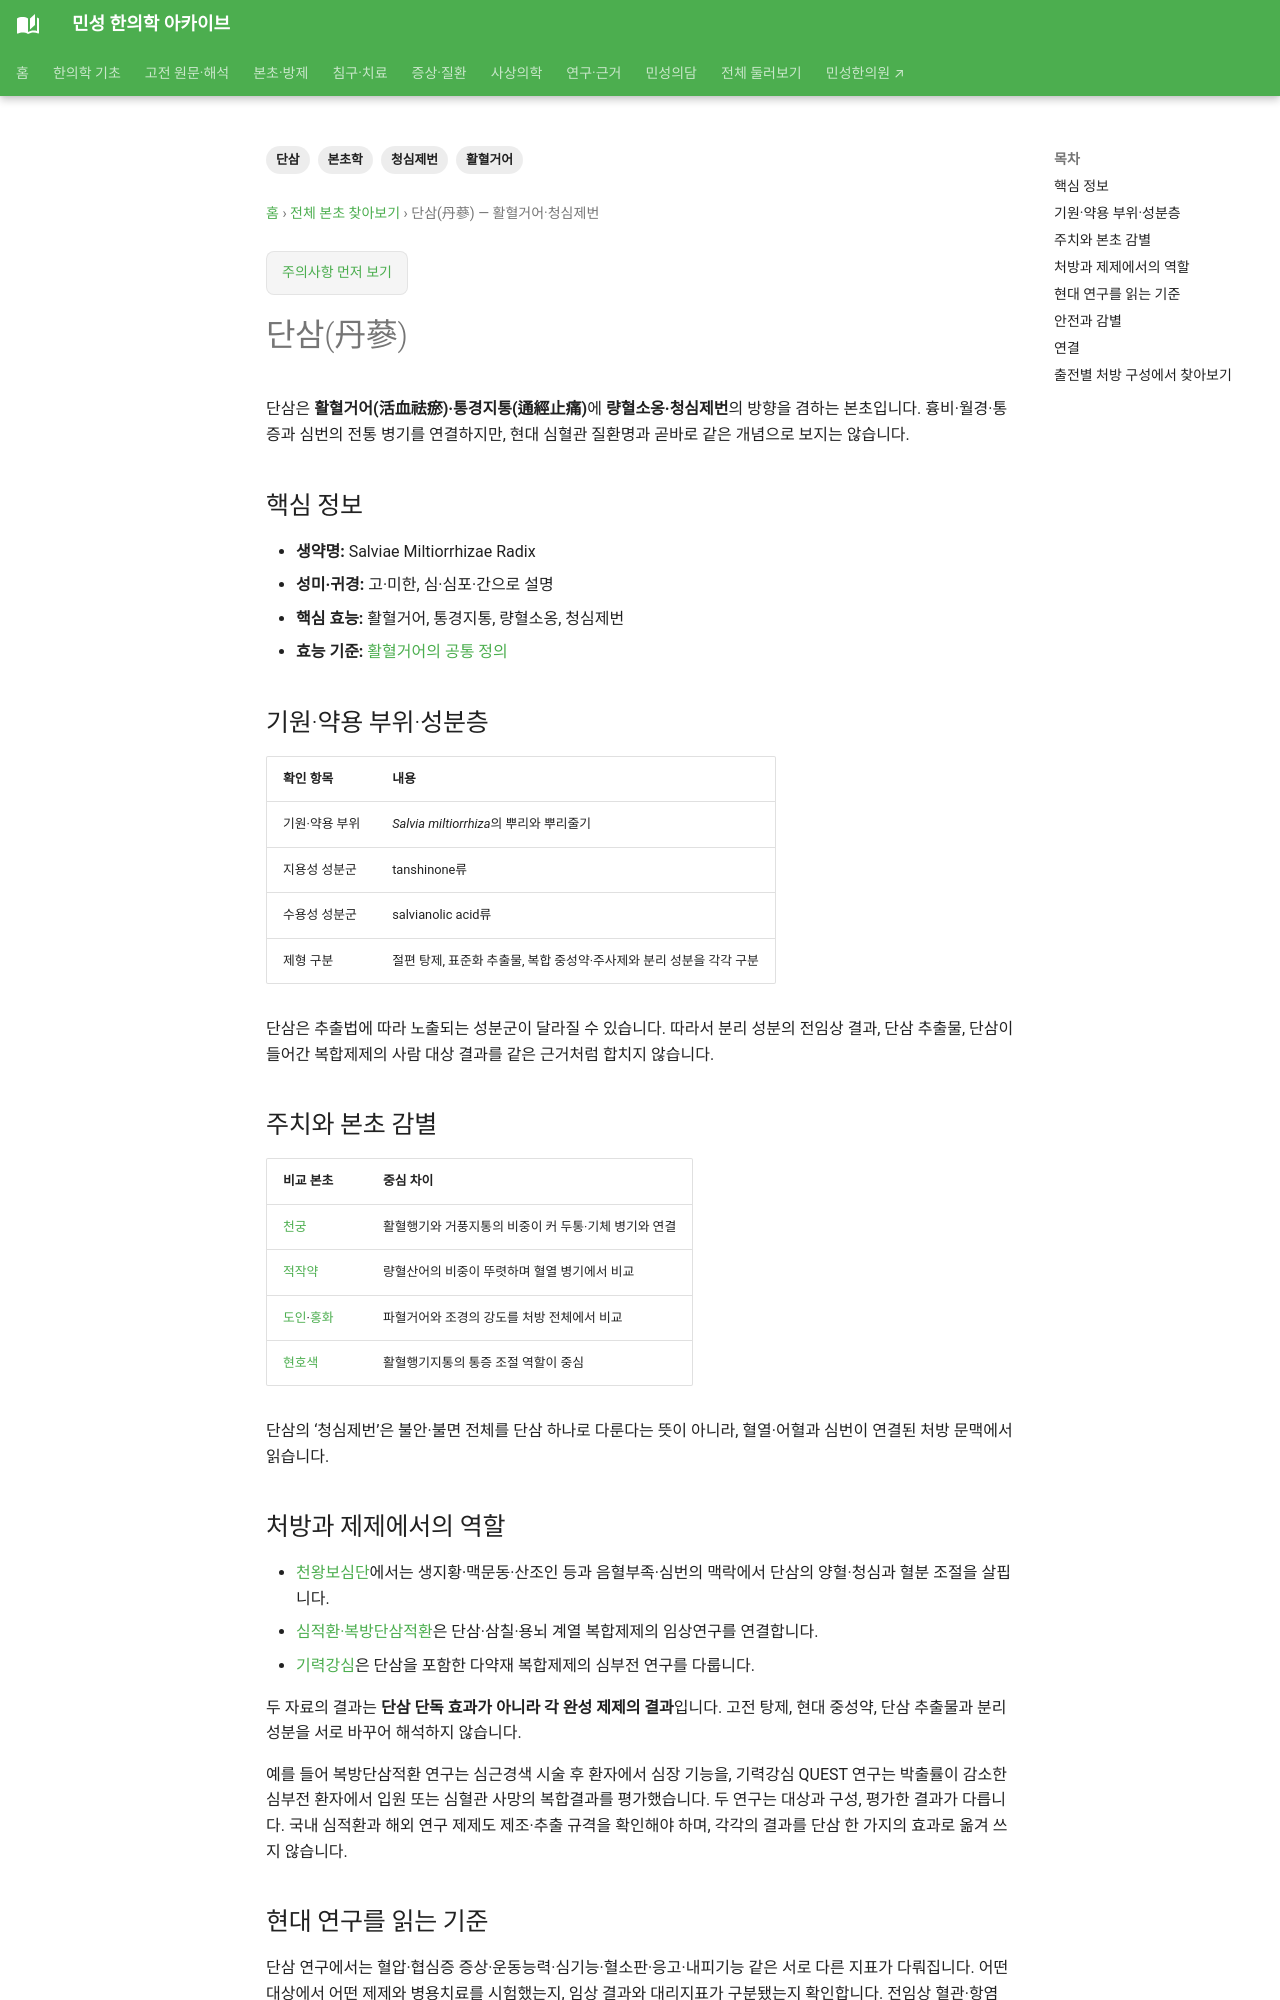

repository: joowon1111/minseong-korean-medicine-wiki · page: herbs/salvia/index.html · generator: mkdocs

---
title: 단삼(丹蔘) — 활혈거어·청심제번
description: 단삼의 활혈거어·통경지통·청심제번 효능, 유사 활혈약과의 차이, 처방과 현대 심혈관 연구의 해석 범위를 정리합니다.
tags: [본초학, 단삼, 활혈거어, 청심제번]
status: 검토완료
last_reviewed: 2026-09-18
---
# 단삼(丹蔘)

단삼은 **활혈거어(活血祛瘀)·통경지통(通經止痛)**에 **량혈소옹·청심제번**의 방향을 겸하는 본초입니다. 흉비·월경·통증과 심번의 전통 병기를 연결하지만, 현대 심혈관 질환명과 곧바로 같은 개념으로 보지는 않습니다.

## 핵심 정보

- **생약명:** Salviae Miltiorrhizae Radix
- **성미·귀경:** 고·미한, 심·심포·간으로 설명
- **핵심 효능:** 활혈거어, 통경지통, 량혈소옹, 청심제번
- **효능 기준:** [활혈거어의 공통 정의](../herbal-integrated/efficacy-indication-standard.md#qi-blood-digestion)

## 기원·약용 부위·성분층

| 확인 항목 | 내용 |
|---|---|
| 기원·약용 부위 | *Salvia miltiorrhiza*의 뿌리와 뿌리줄기 |
| 지용성 성분군 | tanshinone류 |
| 수용성 성분군 | salvianolic acid류 |
| 제형 구분 | 절편 탕제, 표준화 추출물, 복합 중성약·주사제와 분리 성분을 각각 구분 |

단삼은 추출법에 따라 노출되는 성분군이 달라질 수 있습니다. 따라서 분리 성분의 전임상 결과, 단삼 추출물, 단삼이 들어간 복합제제의 사람 대상 결과를 같은 근거처럼 합치지 않습니다.

## 주치와 본초 감별

| 비교 본초 | 중심 차이 |
|---|---|
| [천궁](chuanxiong.md) | 활혈행기와 거풍지통의 비중이 커 두통·기체 병기와 연결 |
| [적작약](red-peony.md) | 량혈산어의 비중이 뚜렷하며 혈열 병기에서 비교 |
| [도인](peach-kernel.md)·[홍화](safflower.md) | 파혈거어와 조경의 강도를 처방 전체에서 비교 |
| [현호색](corydalis.md) | 활혈행기지통의 통증 조절 역할이 중심 |

단삼의 ‘청심제번’은 불안·불면 전체를 단삼 하나로 다룬다는 뜻이 아니라, 혈열·어혈과 심번이 연결된 처방 문맥에서 읽습니다.
